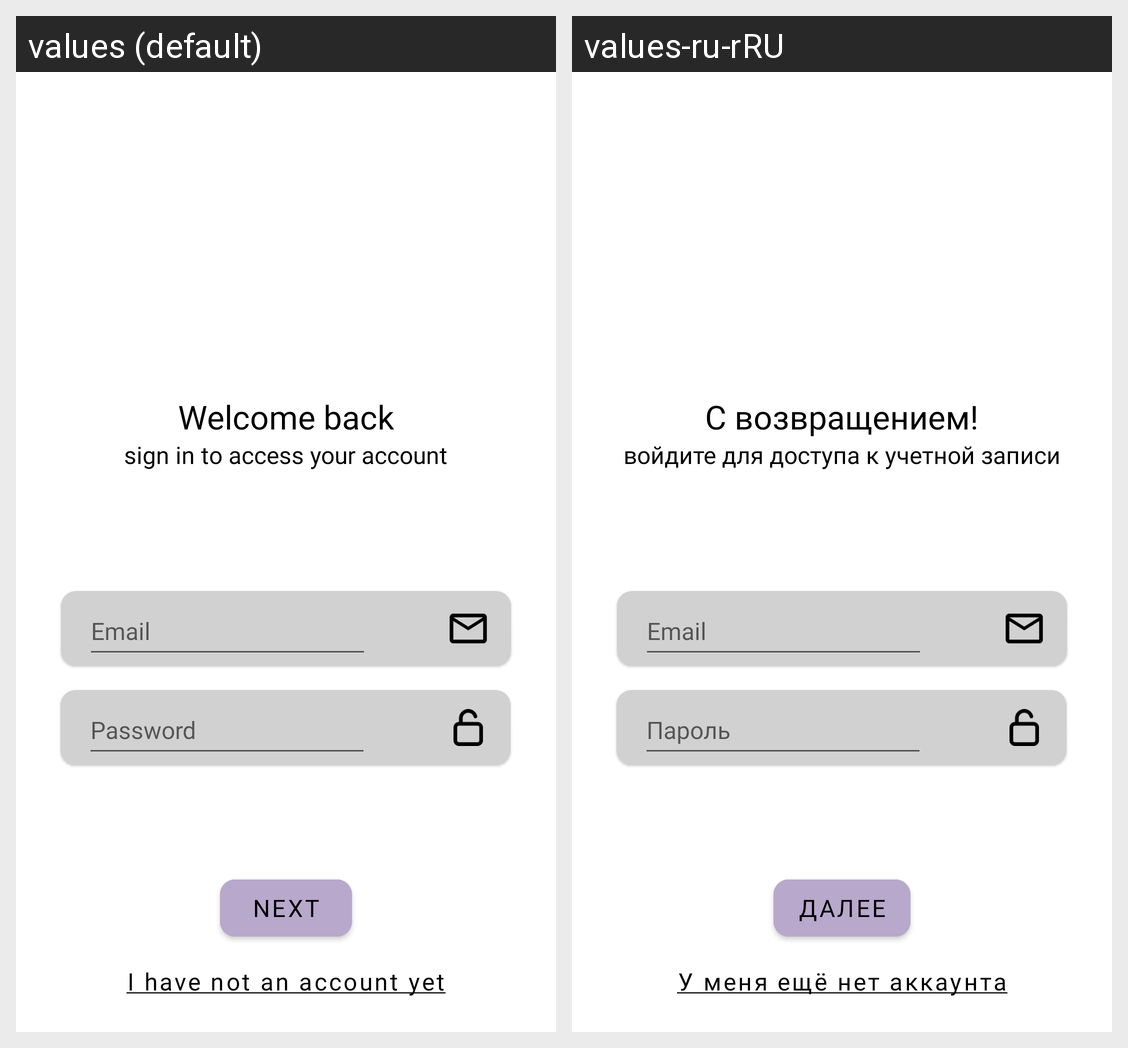

This grid shows one Android layout under two languages. Give, for every string resource on the screen, its name, the default text and each shown locale's text.
Android screen res/layout/activity_authorization.xml rendered under 2 locales, left to right: values (default), values-ru-rRU. Device: Nexus 5 (rendered at 1080×1920; each locale shown at half size, 540×960, under a caption strip naming it); theme Theme.XCards.
Strings drawn on this screen, with the default value and each locale's value (text and hints the layout hard-codes, and strings that could not be matched under every locale, appear in the picture but are not listed):

welcome_back
  values: Welcome back
  values-ru-rRU: С возвращением!

sign_in_to_access
  values: sign in to access your account
  values-ru-rRU: войдите для доступа к учетной записи

email
  values: Email
  values-ru-rRU: Email  [not translated; the default value is used]

password
  values: Password
  values-ru-rRU: Пароль

next
  values: Next
  values-ru-rRU: Далее

have_not_account
  values: I have not an account yet
  values-ru-rRU: У меня ещё нет аккаунта
